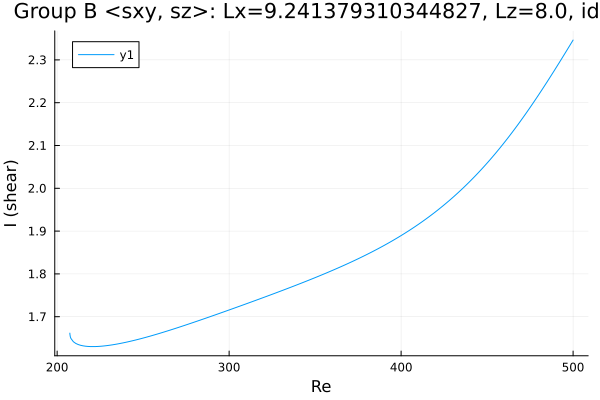

Data behind this chart, as committed beside it:
Re, shear
207.4, 1.662
207.4, 1.662
207.4, 1.662
207.4, 1.662
207.4, 1.662
207.4, 1.661
207.4, 1.661
207.4, 1.66
207.4, 1.659
207.7, 1.653
208, 1.649
209.4, 1.642
210.8, 1.638
212.2, 1.635
213.7, 1.633
215.1, 1.632
216.5, 1.631
217.9, 1.631
219.3, 1.63
220.7, 1.63
222.1, 1.63
223.6, 1.631
225, 1.631
226.4, 1.631
227.8, 1.632
229.2, 1.633
230.6, 1.633
232, 1.634
233.5, 1.635
234.9, 1.636
236.3, 1.637
237.7, 1.638
239.1, 1.64
240.5, 1.641
241.9, 1.642
242.1, 1.642
243.5, 1.644
244.9, 1.645
246.3, 1.646
247.7, 1.648
249.1, 1.649
250.6, 1.651
252, 1.652
253.4, 1.654
254.8, 1.655
256.2, 1.657
257.6, 1.659
259, 1.66
260.5, 1.662
261.9, 1.664
263.3, 1.666
264.7, 1.667
266.1, 1.669
267.5, 1.671
268.9, 1.673
270.4, 1.675
271.8, 1.677
273.2, 1.679
274.6, 1.68
276, 1.682
... 181 more rows
